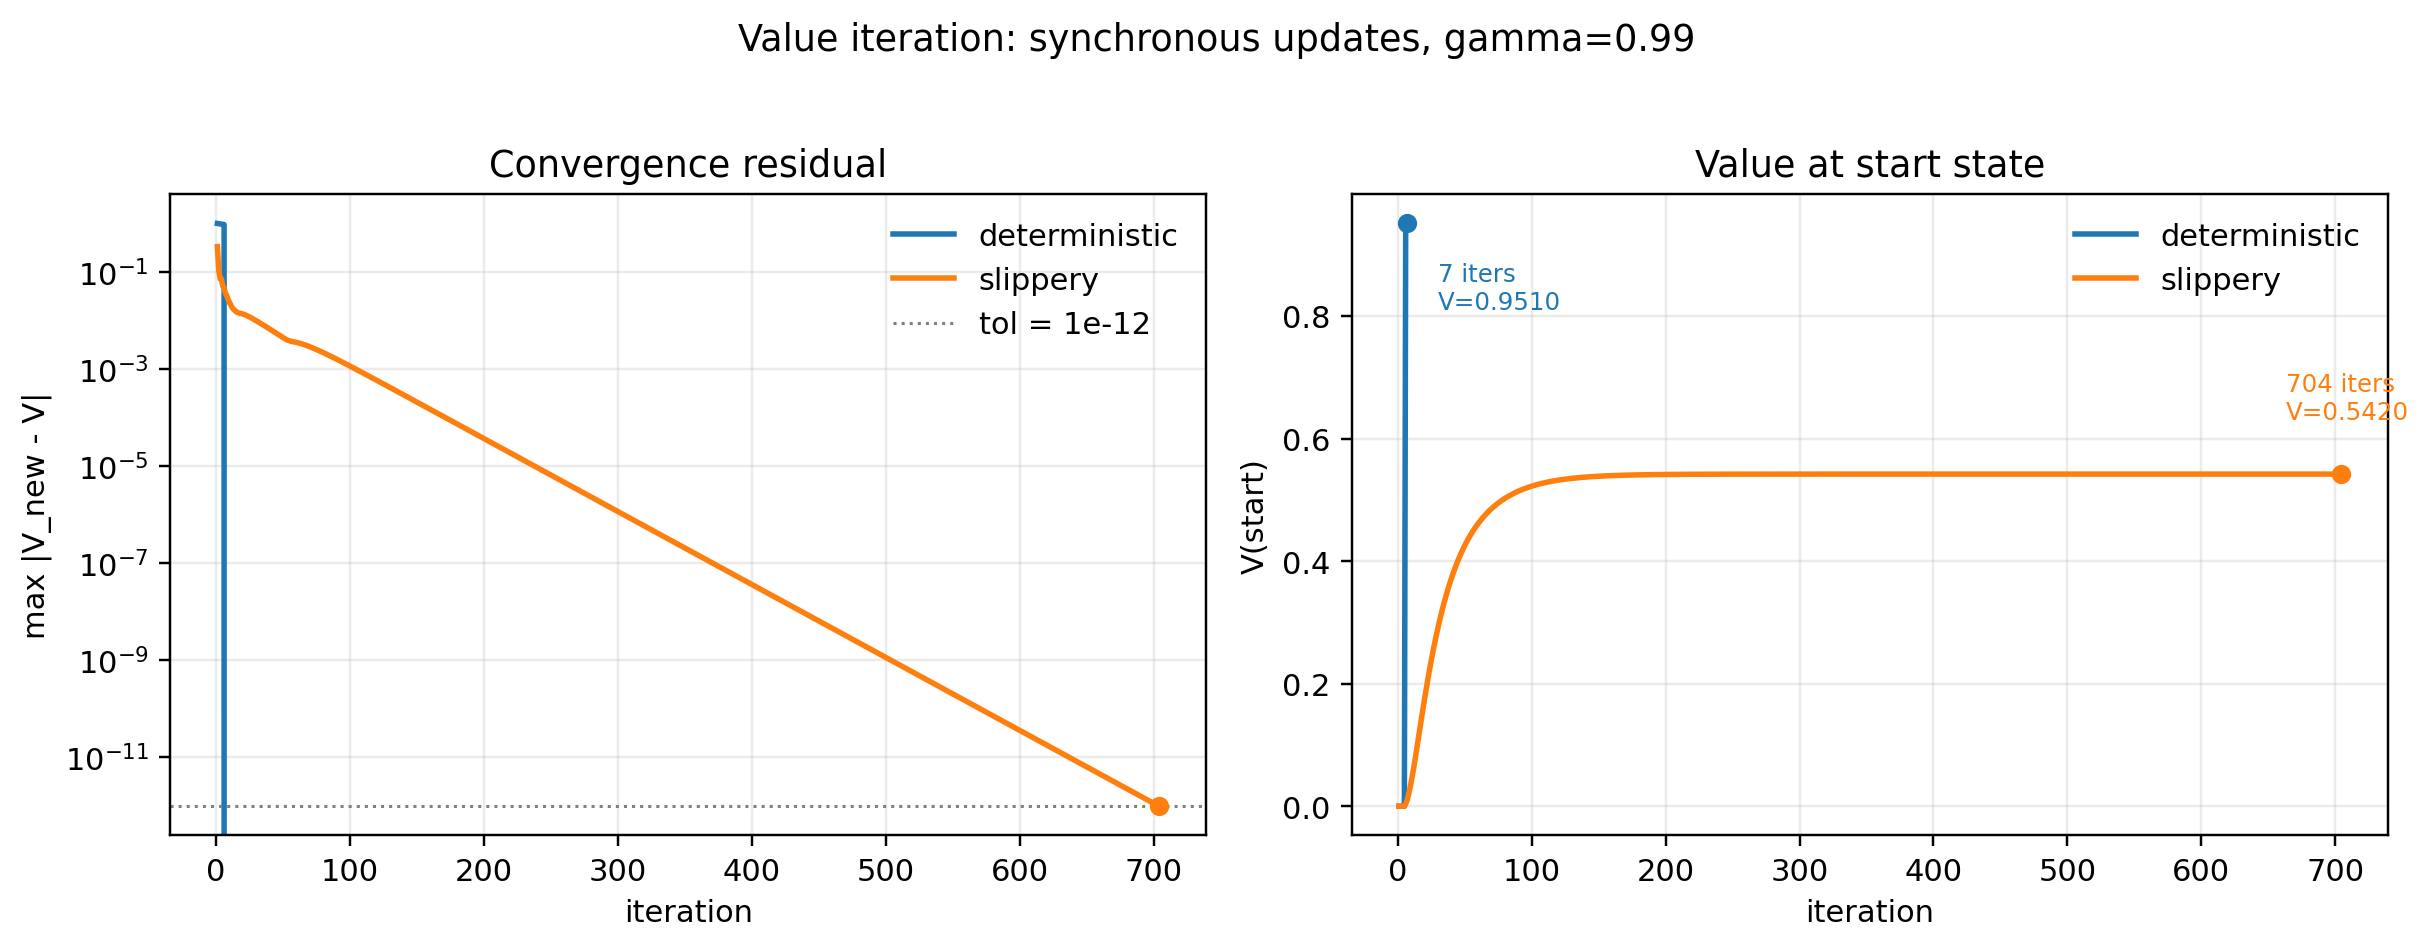

The table this chart was drawn from, first rows:
environment, iteration, delta, v_start
deterministic, 1, 1.0, 0.0
deterministic, 2, 0.99, 0.0
deterministic, 3, 0.9801, 0.0
deterministic, 4, 0.9703, 0.0
deterministic, 5, 0.9606, 0.0
deterministic, 6, 0.951, 0.951
deterministic, 7, 0.0, 0.951
slippery, 1, 0.3333, 0.0
slippery, 2, 0.11, 0.0
slippery, 3, 0.0726, 0.0
slippery, 4, 0.07187, 0.0
slippery, 5, 0.05139, 0.0
slippery, 6, 0.04696, 0.003914
slippery, 7, 0.03659, 0.00951
slippery, 8, 0.03253, 0.01775
slippery, 9, 0.02714, 0.02736
slippery, 10, 0.02355, 0.03841
slippery, 11, 0.02091, 0.0502
slippery, 12, 0.01847, 0.06271
slippery, 13, 0.01718, 0.07606
slippery, 14, 0.01621, 0.08993
slippery, 15, 0.01522, 0.1041
slippery, 16, 0.01462, 0.1183
slippery, 17, 0.01429, 0.1326
slippery, 18, 0.01411, 0.1467
slippery, 19, 0.0139, 0.1606
slippery, 20, 0.01364, 0.1742
slippery, 21, 0.01333, 0.1876
slippery, 22, 0.01298, 0.2005
slippery, 23, 0.01262, 0.2132
slippery, 24, 0.01224, 0.2254
slippery, 25, 0.01185, 0.2372
slippery, 26, 0.01145, 0.2487
slippery, 27, 0.01106, 0.2598
slippery, 28, 0.01067, 0.2704
slippery, 29, 0.01029, 0.2807
slippery, 30, 0.009911, 0.2906
slippery, 31, 0.009543, 0.3002
slippery, 32, 0.009184, 0.3094
slippery, 33, 0.008835, 0.3182
slippery, 34, 0.008497, 0.3267
slippery, 35, 0.008169, 0.3349
slippery, 36, 0.007852, 0.3427
slippery, 37, 0.007546, 0.3503
slippery, 38, 0.007251, 0.3575
slippery, 39, 0.006967, 0.3645
slippery, 40, 0.006692, 0.3712
slippery, 41, 0.006428, 0.3776
slippery, 42, 0.006174, 0.3838
slippery, 43, 0.00593, 0.3897
slippery, 44, 0.005695, 0.3954
slippery, 45, 0.005468, 0.4009
slippery, 46, 0.005251, 0.4061
slippery, 47, 0.005042, 0.4112
slippery, 48, 0.004842, 0.416
slippery, 49, 0.004649, 0.4206
slippery, 50, 0.004464, 0.4251
slippery, 51, 0.004286, 0.4294
slippery, 52, 0.004115, 0.4335
slippery, 53, 0.003979, 0.4375
... 651 more rows
